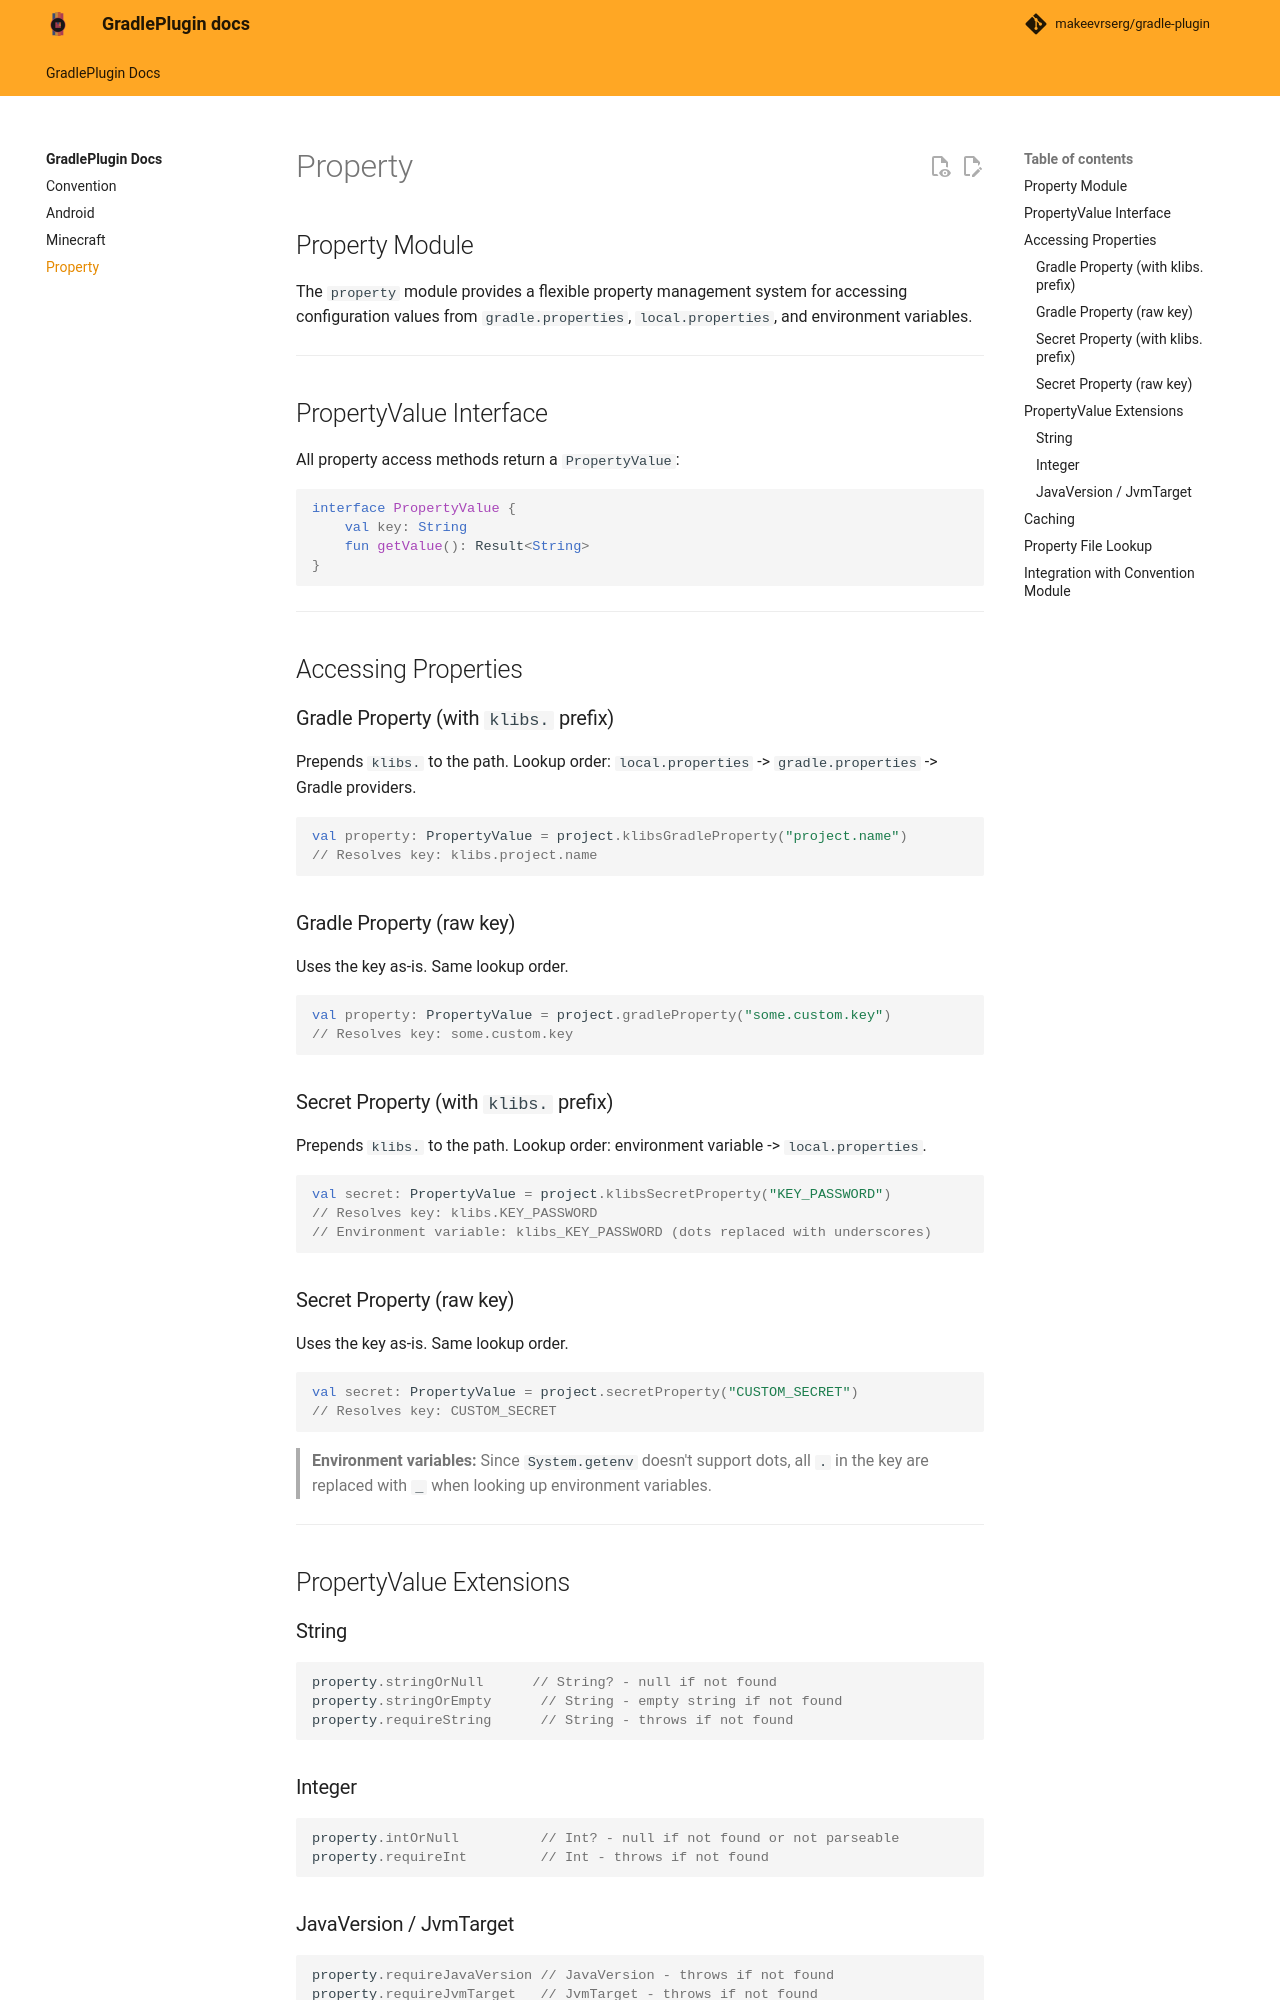

repository: makeevrserg/gradle-plugin · page: property/index.html · generator: mkdocs

## Property Module

The `property` module provides a flexible property management system for accessing configuration values from `gradle.properties`, `local.properties`, and environment variables.

---

## PropertyValue Interface

All property access methods return a `PropertyValue`:

```kotlin
interface PropertyValue {
    val key: String
    fun getValue(): Result<String>
}
```

---

## Accessing Properties

### Gradle Property (with `klibs.` prefix)

Prepends `klibs.` to the path. Lookup order: `local.properties` -> `gradle.properties` -> Gradle providers.

```kotlin
val property: PropertyValue = project.klibsGradleProperty("project.name")
// Resolves key: klibs.project.name
```

### Gradle Property (raw key)

Uses the key as-is. Same lookup order.

```kotlin
val property: PropertyValue = project.gradleProperty("some.custom.key")
// Resolves key: some.custom.key
```

### Secret Property (with `klibs.` prefix)

Prepends `klibs.` to the path. Lookup order: environment variable -> `local.properties`.

```kotlin
val secret: PropertyValue = project.klibsSecretProperty("KEY_PASSWORD")
// Resolves key: klibs.KEY_PASSWORD
// Environment variable: klibs_KEY_PASSWORD (dots replaced with underscores)
```

### Secret Property (raw key)

Uses the key as-is. Same lookup order.

```kotlin
val secret: PropertyValue = project.secretProperty("CUSTOM_SECRET")
// Resolves key: CUSTOM_SECRET
```

> **Environment variables:** Since `System.getenv` doesn't support dots, all `.` in the key are replaced with `_` when looking up environment variables.

---

## PropertyValue Extensions

### String

```kotlin
property.stringOrNull      // String? - null if not found
property.stringOrEmpty      // String - empty string if not found
property.requireString      // String - throws if not found
```

### Integer

```kotlin
property.intOrNull          // Int? - null if not found or not parseable
property.requireInt         // Int - throws if not found
```
